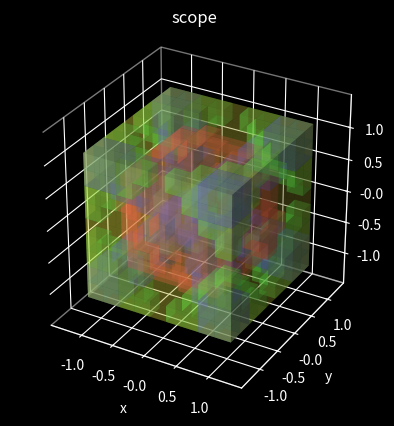
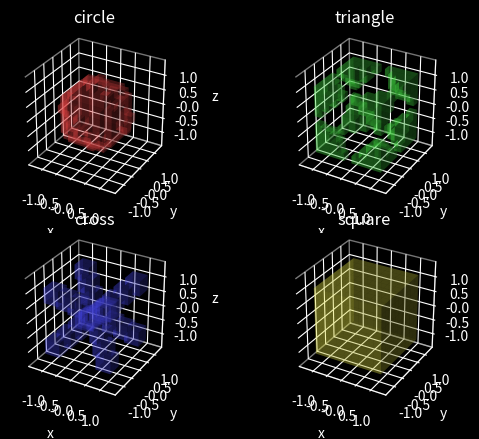

The matplotlib source for these figures, in order:
#pip3 install -U numpy
#pip3 install matplotlib
import math
import numpy as np
import matplotlib.pyplot as mpl
    
def main():
    mpl.style.use("dark_background")
    
    data = []
    
    data.append(record())
    data[-1].label = "circle"
    data[-1].aura = [1.0, 0.3, 0.3, 0.25]
    data[-1].formula = shapes().circle().check()
    
    data.append(record())
    data[-1].label = "triangle"
    data[-1].aura = [0.3, 1.0, 0.3, 0.25]
    data[-1].formula = shapes().triangle().check()
    
    data.append(record())
    data[-1].label = "cross"
    data[-1].aura = [0.3, 0.3, 1.0, 0.25]
    data[-1].formula = shapes().cross().check()
    
    data.append(record())
    data[-1].label = "square"
    data[-1].aura = [1.0, 1.0, 0.3, 0.25]
    data[-1].formula = shapes().square().check()
    
    scope(data)
    subplot(data)
    
    mpl.show(block = False)

class record:
    def __init__(self):
        self.label = ""
        self.aura = [1.0, 1.0, 1.0, 1.0]
        self.formula = 0

class shapes:
    def __init__(self, number_x = 4, number_y = 4, number_z = 4):
        self.number_x = number_x
        self.number_y = number_y
        self.number_z = number_z
        
        self.actual_x = self.number_x + 1
        self.actual_y = self.number_y + 1
        self.actual_z = self.number_z + 1
        
        self.size_x = self.actual_x * 2
        self.size_y = self.actual_y * 2
        self.size_z = self.actual_z * 2

        self.point_x = self.size_x + 1
        self.point_y = self.size_y + 1
        self.point_z = self.size_z + 1
        
        self.voxels = np.ndarray((self.size_x, self.size_y, self.size_z), dtype = bool)
        self.index_x, self.index_y, self.index_z = np.indices((self.point_x, self.point_y, self.point_z))

        self.index_x = ((self.index_x - self.actual_x) / self.number_x)
        self.index_y = ((self.index_y - self.actual_y) / self.number_y)
        self.index_z = ((self.index_z - self.actual_z) / self.number_z)

        self.origin_x = int((self.point_x + 0.5) / 2)
        self.origin_y = int((self.point_y + 0.5) / 2)
        self.origin_z = int((self.point_z + 0.5) / 2)
        
        for x in range(0, self.size_x):
            for y in range(0, self.size_y):
                for z in range(0, self.size_z):
                    self.voxels[x][y][z] = False

        self.iterator_x = range(1, self.point_x - 1)
        self.iterator_y = range(1, self.point_y - 1)
        self.iterator_z = range(1, self.point_z - 1)

        self.quadrant_x = range(self.origin_x, self.point_x - 1)
        self.quadrant_y = range(self.origin_y, self.point_y - 1)
        self.quadrant_z = range(self.origin_z, self.point_z - 1)

    def iterate(self, call, *args, **kwargs):
        for ix in self.iterator_x:
            for iy in self.iterator_y:
                for iz in self.iterator_z:
                    x = self.index_x[ix][iy][iz]
                    y = self.index_y[ix][iy][iz]
                    z = self.index_z[ix][iy][iz]
                    self.voxels[ix][iy][iz] = call(x, y, z, *args, **kwargs)
        return self

    def quadrant(self, call, *args, **kwargs):
        for mx in self.quadrant_x:
            for my in self.quadrant_y:
                for mz in self.quadrant_z:
                    x = self.index_x[mx][my][mz]
                    y = self.index_y[mx][my][mz]
                    z = self.index_z[mx][my][mz]
                    self.voxels[mx][my][mz] = call(x, y, z, *args, **kwargs)
        for ix in self.iterator_x:
            for iy in self.iterator_y:
                for iz in self.iterator_z:
                    ox = abs(ix - self.origin_x) + self.origin_x
                    oy = abs(iy - self.origin_y) + self.origin_y
                    oz = abs(iz - self.origin_z) + self.origin_z
                    if self.voxels[ox][oy][oz]:
                        self.voxels[ix][iy][iz] = True
        return self

    def circle(self, *args, **kwargs):
        def equation(x, y, z, r = 1.05, *args, **kwargs):
            return pow(-x, 2.0) + pow(-y, 2.0) + pow(-z, 2.0) <= pow(-r, 2.0)
        self.quadrant(equation, *args, **kwargs)
        return self

    def triangle(self, *args, **kwargs):
        def equation(x, y, z, u = 0.00, *args, **kwargs):
            return (((x + y) - 1.0) > u) and (((y + z) - 1.0) > u) and (((z + x) - 1.0) > u)
        self.quadrant(equation, *args, **kwargs)
        return self

    def cross(self, *args, **kwargs):
        def equation(x, y, z, t = 0.25, *args, **kwargs):
            return (abs(x - y) <= t) and (abs(y - z) <= t) and (abs(z - x) <= t)
        self.quadrant(equation, *args, **kwargs)
        return self

    def square(self, *args, **kwargs):
        def equation(x, y, z, s = 1.0, *args, **kwargs):
            return min(x, min(y, z)) <= s
        self.quadrant(equation, *args, **kwargs)
        return self

    def check(self):
        self.half_x = 1.0 / (2.0 * self.number_x)
        self.half_y = 1.0 / (2.0 * self.number_y)
        self.half_z = 1.0 / (2.0 * self.number_z)

        self.x = self.index_x - self.half_x
        self.y = self.index_y - self.half_y
        self.z = self.index_z - self.half_z
        return self

def scope(data, scale_min = -1.0, scale_max = 1.0, scale_step = 0.5):
    figure = mpl.figure()
    
    axes = figure.add_subplot(1, 1, 1, projection = "3d")
    axes.set_title("scope")
    axes.set(xlabel = "x", ylabel = "y", zlabel = "z")
    axes.xaxis.set_ticks(np.arange(-1.000001, 1.000001, 0.5))
    axes.yaxis.set_ticks(np.arange(-1.000001, 1.000001, 0.5))
    axes.zaxis.set_ticks(np.arange(-1.000001, 1.000001, 0.5))
    axes.set_xlim((-1.5, 1.5))
    axes.set_ylim((-1.5, 1.5))
    axes.set_zlim((-1.5, 1.5))
    axes.set_aspect("equal")
    axes.xaxis.pane.fill = False
    axes.yaxis.pane.fill = False
    axes.zaxis.pane.fill = False

    for i in range(0, len(data)):
        axes.voxels(data[i].formula.x, data[i].formula.y, data[i].formula.z,
                    data[i].formula.voxels, facecolors = data[i].aura,
                    linewidth = 0)

def subplot(data, scale_min = -1.0, scale_max = 1.0, scale_step = 0.5):
    figure = mpl.figure()
    subplots = int(math.sqrt(len(data)))
    
    for i in range(0, len(data)):
        axes = figure.add_subplot(subplots, subplots, i + 1, projection = "3d")
        axes.set_title(data[i].label)
        axes.set(xlabel = "x", ylabel = "y", zlabel = "z")
        axes.xaxis.set_ticks(np.arange(-1.000001, 1.000001, 0.5))
        axes.yaxis.set_ticks(np.arange(-1.000001, 1.000001, 0.5))
        axes.zaxis.set_ticks(np.arange(-1.000001, 1.000001, 0.5))
        axes.set_xlim((-1.5, 1.5))
        axes.set_ylim((-1.5, 1.5))
        axes.set_zlim((-1.5, 1.5))
        axes.set_aspect("equal")
        axes.xaxis.pane.fill = False
        axes.yaxis.pane.fill = False
        axes.zaxis.pane.fill = False
        axes.voxels(data[i].formula.x, data[i].formula.y, data[i].formula.z,
                    data[i].formula.voxels, facecolors = data[i].aura,
                    linewidth = 0)

if __name__ == "__main__":
    main()
